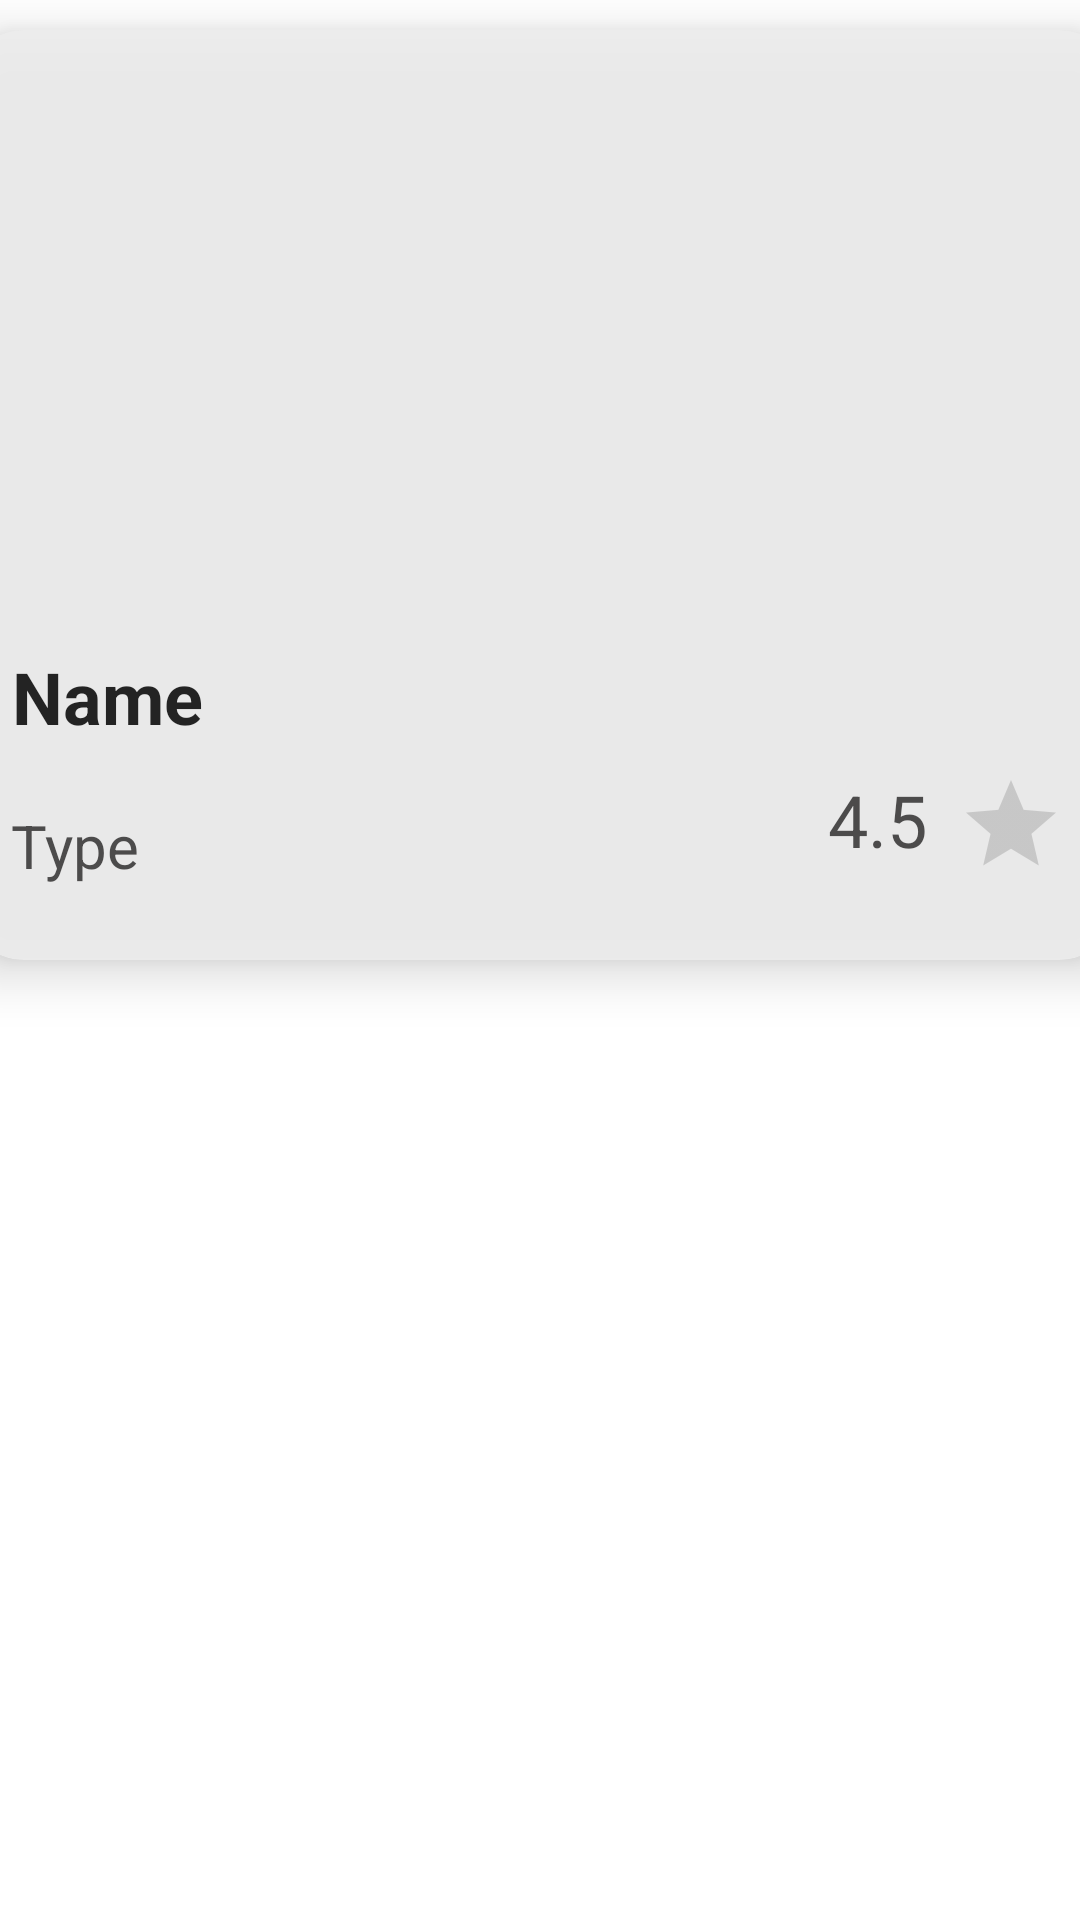

Reconstruct the res/layout file that produces this screen, plus the resources it refers to.
<!-- AndroidManifest.xml: application theme Theme.MyFoodApplication -->
<!-- res/layout/list_row_person.xml -->
<?xml version="1.0" encoding="utf-8"?>
<androidx.constraintlayout.widget.ConstraintLayout xmlns:android="http://schemas.android.com/apk/res/android"

    xmlns:app="http://schemas.android.com/apk/res-auto"
    xmlns:tools="http://schemas.android.com/tools"
    android:id="@+id/constraintLayoutP"
    android:layout_width="wrap_content"
    android:layout_height="wrap_content">

    <androidx.cardview.widget.CardView
        android:id="@+id/carview"
        android:layout_width="385dp"
        android:layout_height="310dp"
        android:layout_margin="10dp"
        android:layout_marginTop="4dp"
        android:alpha="0.9"
        android:orientation="vertical"
        app:cardBackgroundColor="#ECECEC"
        app:cardCornerRadius="20dp"
        app:cardElevation="10dp"
        app:cardMaxElevation="12dp"
        app:cardPreventCornerOverlap="true"
        app:cardUseCompatPadding="false"
        app:layout_constraintEnd_toEndOf="parent"

        app:layout_constraintStart_toStartOf="parent"
        app:layout_constraintTop_toTopOf="parent">

        <androidx.constraintlayout.widget.ConstraintLayout
            android:id="@+id/constraintLayoutPerson"
            android:layout_width="match_parent"
            android:layout_height="match_parent">

            <TextView
                android:id="@+id/textViewPName"
                android:layout_width="wrap_content"
                android:layout_height="wrap_content"

                android:layout_marginStart="16dp"
                android:shadowColor="#101010"
                android:text="Name"
                android:textColor="#101010"
                android:textSize="24sp"
                android:textStyle="bold"
                app:layout_constraintBottom_toTopOf="@+id/textViewPType"
                app:layout_constraintStart_toStartOf="parent"
                app:layout_constraintTop_toBottomOf="@+id/imageViewPerson" />

            <ImageView
                android:id="@+id/imageViewPerson"
                android:layout_width="0dp"
                android:layout_height="206dp"
                android:scaleType="centerCrop"
                app:layout_constraintEnd_toEndOf="parent"
                app:layout_constraintHorizontal_bias="1.0"
                app:layout_constraintStart_toStartOf="parent"
                app:layout_constraintTop_toTopOf="parent" />

            <TextView
                android:id="@+id/textViewPType"
                android:layout_width="wrap_content"
                android:layout_height="wrap_content"
                android:layout_marginTop="20dp"
                android:text="Type"
                android:textColor="#3E3D3D"
                android:textSize="20sp"
                app:layout_constraintEnd_toEndOf="parent"
                app:layout_constraintHorizontal_bias="0.046"
                app:layout_constraintStart_toStartOf="parent"
                app:layout_constraintTop_toBottomOf="@+id/textViewPName" />

            <TextView
                android:id="@+id/textViewPRating"
                android:layout_width="wrap_content"
                android:layout_height="wrap_content"
                android:layout_marginStart="55dp"
                android:layout_marginTop="41dp"
                android:text="4.5"
                android:textColor="#3E3D3D"
                android:textSize="24sp"
                app:layout_constraintEnd_toStartOf="@+id/ratingBar"
                app:layout_constraintHorizontal_bias="0.938"
                app:layout_constraintStart_toEndOf="@+id/textViewPName"
                app:layout_constraintTop_toBottomOf="@+id/imageViewPerson" />

            <RatingBar
                android:id="@+id/ratingBar"
                style="@style/Widget.AppCompat.RatingBar.Indicator"
                android:layout_width="38dp"
                android:layout_height="41dp"
                android:layout_marginTop="41dp"
                android:layout_marginEnd="16dp"
                android:layout_marginBottom="22dp"
                app:layout_constraintBottom_toBottomOf="parent"
                app:layout_constraintEnd_toEndOf="parent"
                app:layout_constraintTop_toBottomOf="@+id/imageViewPerson" />

        </androidx.constraintlayout.widget.ConstraintLayout>
    </androidx.cardview.widget.CardView>

</androidx.constraintlayout.widget.ConstraintLayout>
<!-- resources referenced by this layout -->
<resources>
  <style name="Theme.MyFoodApplication" parent="Theme.MaterialComponents.DayNight.NoActionBar">
          
          <item name="colorPrimary">#FFBD35</item>
          <item name="colorPrimaryVariant">#FFBD35</item>
          <item name="colorOnPrimary">@color/white</item>
          
          <item name="colorSecondary">#FFBD35</item>
          <item name="colorSecondaryVariant">#FFBD35</item>
          <item name="colorOnSecondary">@color/black</item>
          
          <item name="android:statusBarColor" tools:targetApi="l">?attr/colorPrimaryVariant</item>
          
      </style>
  <!-- not gathered from this repository: default colours our renderer supplied (Android Studio template values) -->
  <color name="black">#FF000000</color>
  <color name="white">#FFFFFFFF</color>
</resources>
